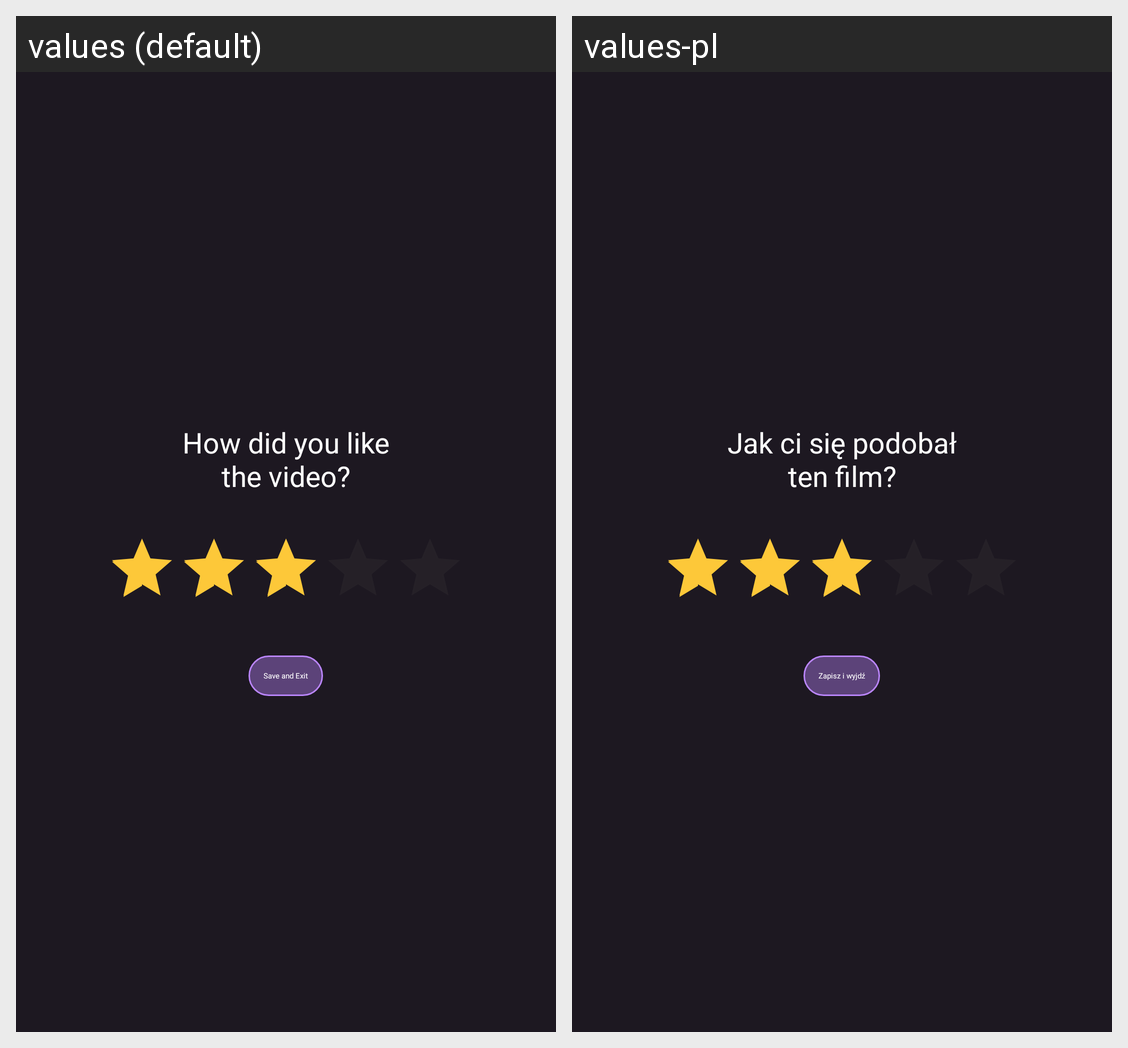

The Android screen above is rendered under two locales of the same app. Produce the string resources it draws, with the default and per-locale values.
Android screen res/layout/fragment_rating_dialog.xml rendered under 2 locales, left to right: values (default), values-pl. Device: Nexus 5 (rendered at 1080×1920; each locale shown at half size, 540×960, under a caption strip naming it); theme AppTheme.
Strings drawn on this screen, with the default value and each locale's value (text and hints the layout hard-codes, and strings that could not be matched under every locale, appear in the picture but are not listed):

btn_save_exit
  values: Save and Exit
  values-pl: Zapisz i wyjdź

alert_msg_video_terminated
  values: How did you like the video?
  values-pl: Jak ci się podobał ten film?
